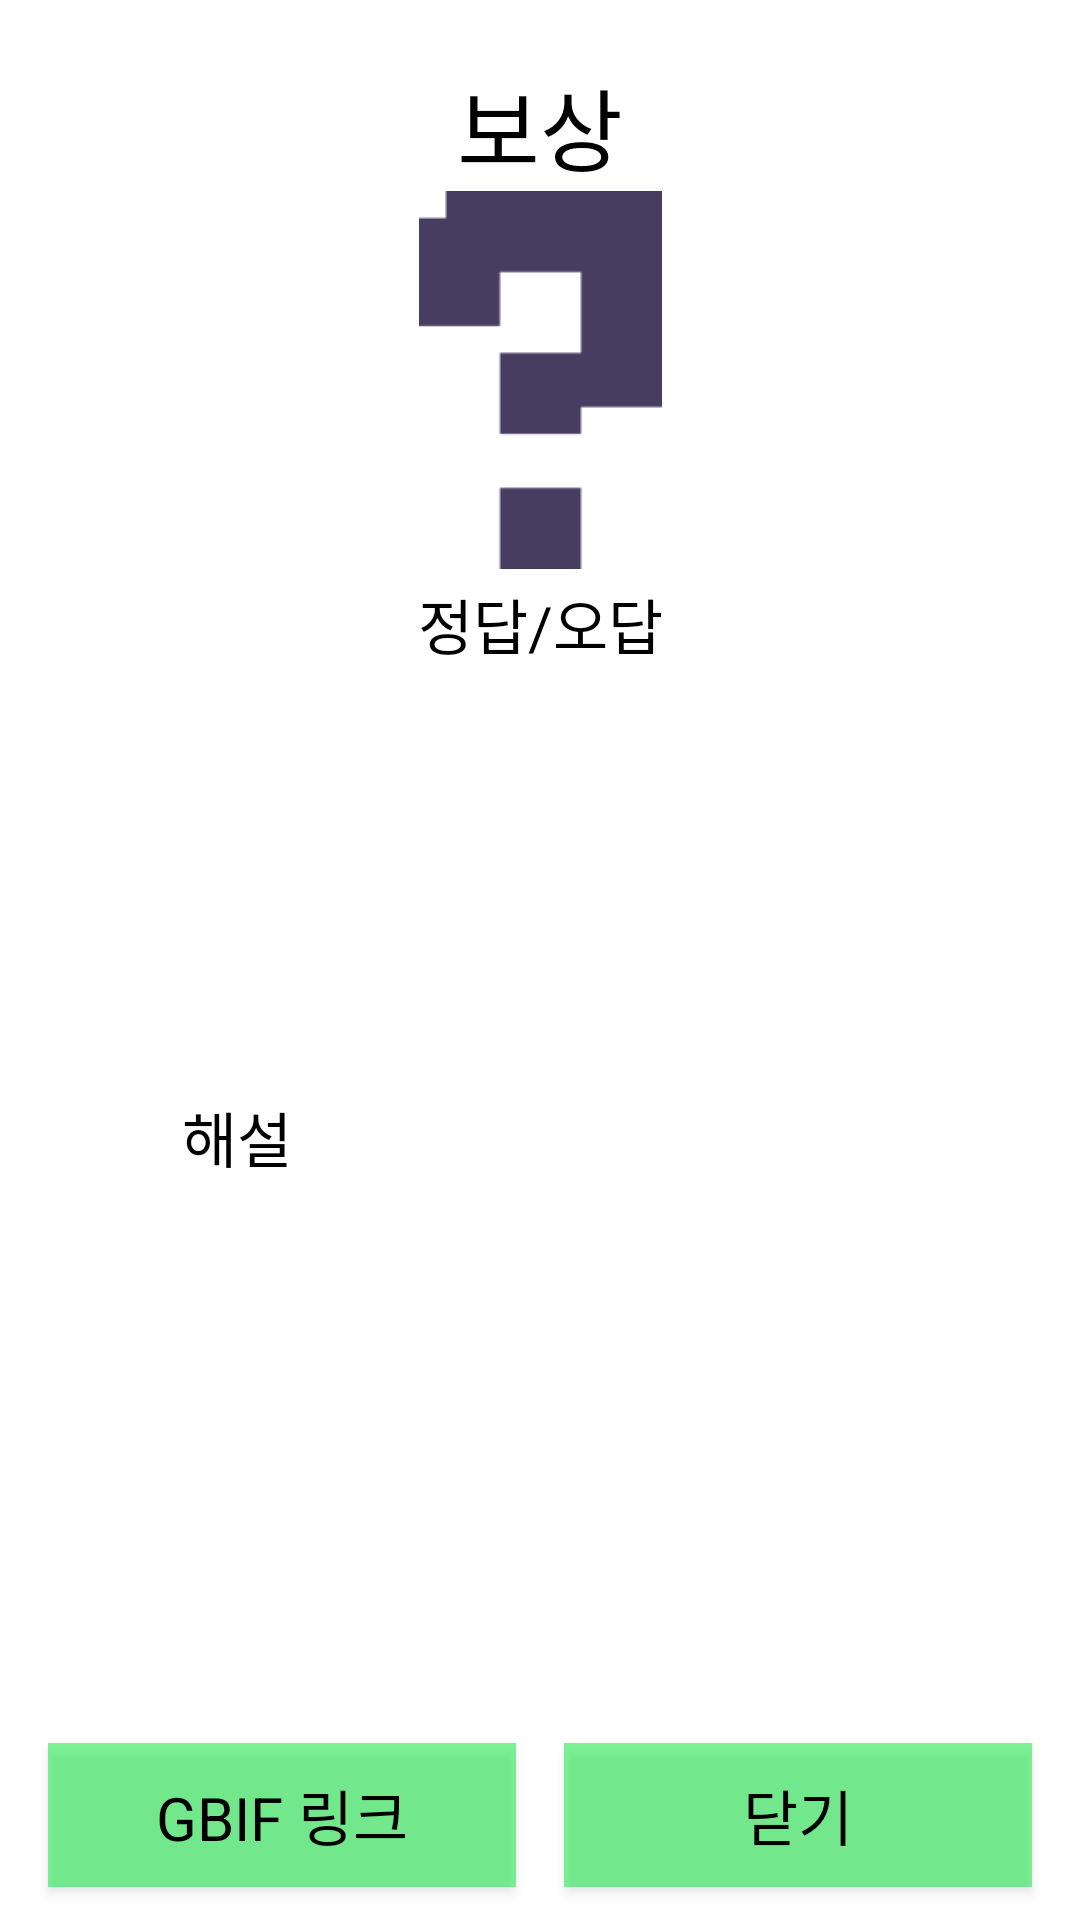

Write the Android layout XML for this screen, with the resource values it uses.
<!-- AndroidManifest.xml: application theme Theme.AppCompat -->
<!-- res/layout/popup_quiz.xml -->
<?xml version="1.0" encoding="utf-8"?>

<RelativeLayout
    xmlns:android="http://schemas.android.com/apk/res/android"
    xmlns:app="http://schemas.android.com/apk/res-auto"
    xmlns:tools="http://schemas.android.com/tools"
    android:layout_width="match_parent"
    android:layout_height="400dp"
    android:layout_centerInParent="true">

    <androidx.constraintlayout.widget.ConstraintLayout
        android:layout_width="match_parent"
        android:layout_height="match_parent"
        android:background="#FFFFFF">

        
        <TextView
            android:id="@+id/rewardtext"
            android:layout_width="wrap_content"
            android:layout_height="wrap_content"
            android:layout_marginTop="20dp"
            android:text="보상"
            android:textColor="#000000"
            android:textSize="30sp"
            app:fontFamily="@font/pixelroborobo"
            app:layout_constraintEnd_toEndOf="parent"
            app:layout_constraintStart_toStartOf="parent"
            app:layout_constraintTop_toTopOf="parent" />
        
        <ImageView
            android:id="@+id/gift"
            android:layout_width="187dp"
            android:layout_height="126dp"
            android:src="@drawable/questionmark"
            android:background="@android:color/transparent"
            app:layout_constraintEnd_toEndOf="parent"
            app:layout_constraintStart_toStartOf="parent"
            app:layout_constraintTop_toBottomOf="@+id/rewardtext" />

        <TextView
            android:id="@+id/ox"
            android:layout_width="137dp"
            android:layout_height="37dp"
            android:background="#FFFFFF"
            android:gravity="center"
            android:text="정답/오답"
            android:textColor="#000000"
            android:textSize="20sp"
            app:fontFamily="@font/pixelroborobo"
            app:layout_constraintEnd_toEndOf="parent"
            app:layout_constraintStart_toStartOf="parent"
            app:layout_constraintTop_toBottomOf="@+id/gift" />

        
        <TextView
            android:id="@+id/explan"
            android:layout_width="239dp"
            android:layout_height="68dp"
            android:background="#FFFFFF"
            android:text="해설"
            android:textColor="#000000"
            android:textSize="20sp"
            app:fontFamily="@font/pixelroborobo"
            app:layout_constraintBottom_toTopOf="@+id/linearLayout"
            app:layout_constraintEnd_toEndOf="parent"
            app:layout_constraintStart_toStartOf="parent"
            app:layout_constraintTop_toBottomOf="@+id/ox" />

        
        <LinearLayout
            android:id="@+id/linearLayout"
            android:layout_width="match_parent"
            android:layout_height="70dp"
            android:gravity="center"
            android:orientation="horizontal"
            app:layout_constraintBottom_toBottomOf="parent">

            
            <Button
                android:id="@+id/openBrowserButton"
                android:layout_width="0dp"
                android:layout_height="wrap_content"
                android:layout_weight="1"
                android:background="#8002EC35"
                android:text="GBIF 링크"
                android:textColor="#000000"
                android:textSize="20sp"
                android:layout_marginEnd="16dp"
                android:layout_marginStart="16dp"
                app:fontFamily="@font/pixelroborobo" />

            
            <Button
                android:id="@+id/ext_btn"
                android:layout_width="0dp"
                android:layout_height="wrap_content"
                android:layout_weight="1"
                android:background="#8002EC35"
                android:text="닫기"
                android:textColor="#000000"
                android:textSize="20sp"
                android:layout_marginEnd="16dp"
                app:fontFamily="@font/pixelroborobo" />
        </LinearLayout>



    </androidx.constraintlayout.widget.ConstraintLayout>

</RelativeLayout>
<!-- resources referenced by this layout -->
<resources>
  <!-- drawable questionmark: png bitmap (drawable, 893 bytes) -->
</resources>
